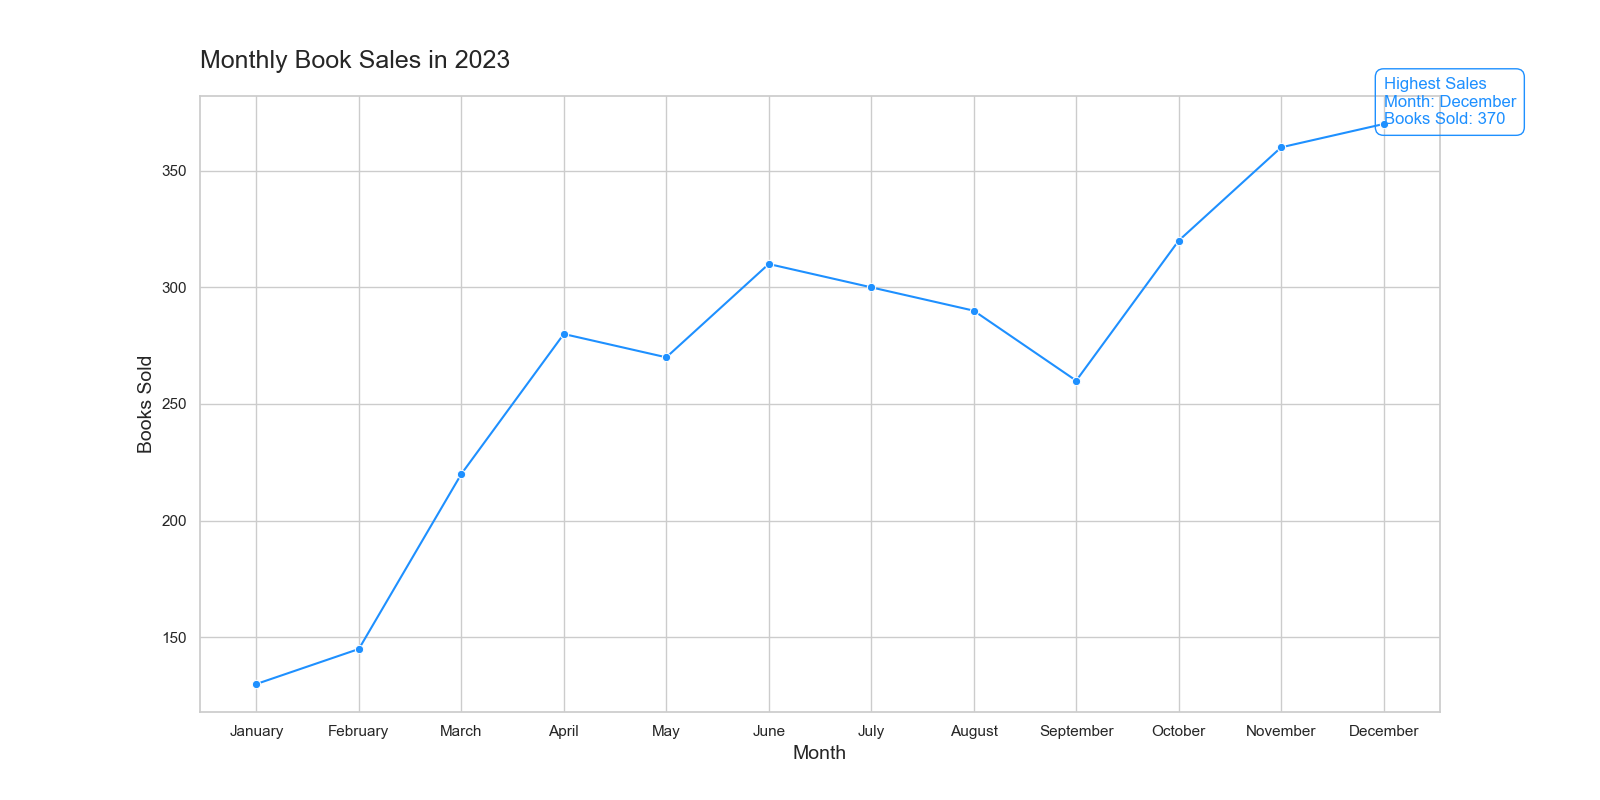

Source data for this figure (header and first rows):
Month, Books Sold
January, 130
February, 145
March, 220
April, 280
May, 270
June, 310
July, 300
August, 290
September, 260
October, 320
November, 360
December, 370
